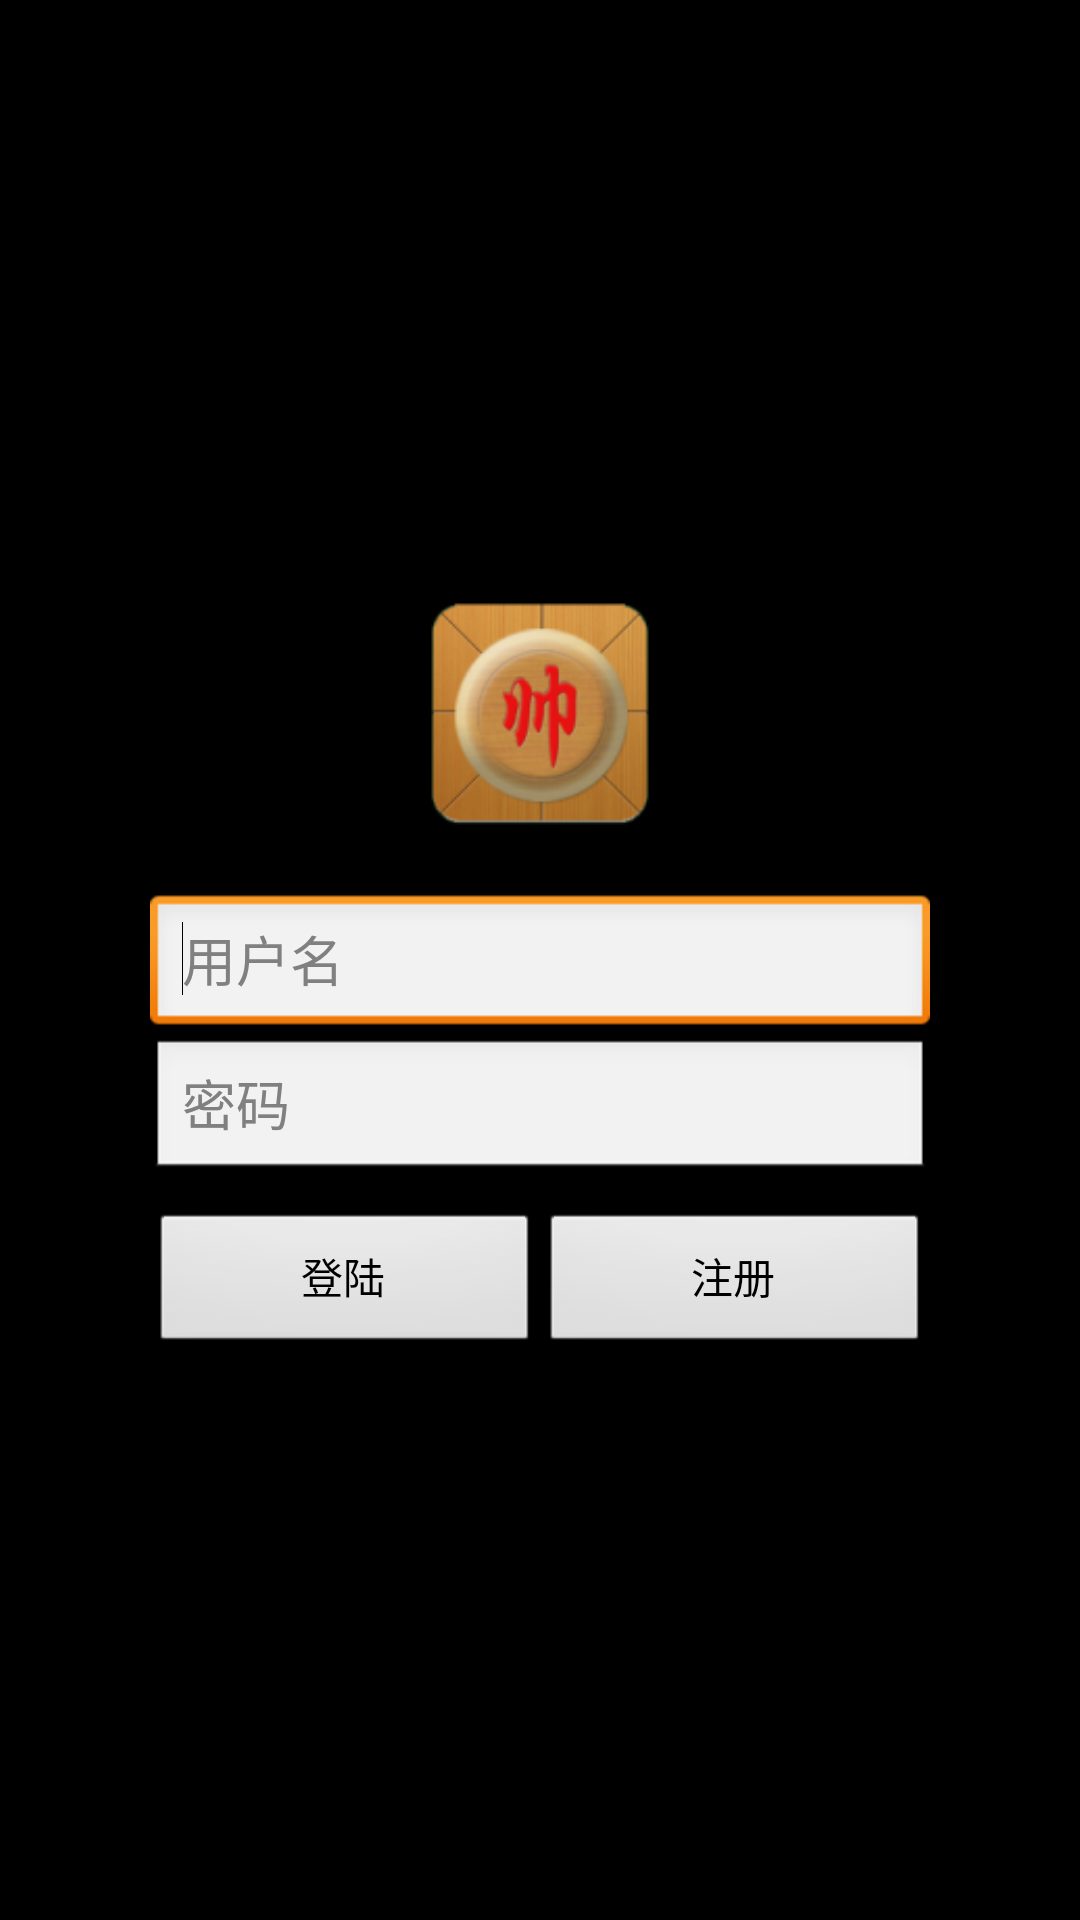

Android layout source for this screen:
<!-- AndroidManifest.xml: application theme android:Theme.Black.NoTitleBar -->
<!-- res/layout/login_view.xml -->
<?xml version="1.0" encoding="utf-8"?>
<LinearLayout xmlns:android="http://schemas.android.com/apk/res/android"
    android:layout_width="match_parent"
    android:layout_height="match_parent"
    android:background="@drawable/bg"
    android:padding="50dp"
    android:gravity="center"
    android:orientation="vertical" >

    <ImageView 
       	android:id="@+id/loginHead"
        android:src="@drawable/ic_launcher"
        android:layout_width="100dp"
        android:layout_height="100dp"
        android:layout_marginBottom="10dp" 
        android:contentDescription="@string/text_head"/>
    <EditText
        android:id="@+id/loginEditName"
        android:layout_width="match_parent"
        android:layout_height="wrap_content"
        android:hint="@string/text_user_name"
        android:ems="10"
        android:inputType="text" >

        <requestFocus />
    </EditText>

    <EditText
        android:id="@+id/loginEditPassword"
        android:layout_width="match_parent"
        android:layout_height="wrap_content"
        android:hint="@string/text_pwd"
        android:ems="10"
        android:inputType="textPassword" />

    <LinearLayout
        android:layout_width="fill_parent"
        android:layout_height="wrap_content"
        android:layout_marginTop="10dp"
        android:orientation="horizontal" 
        android:gravity="right">

        <Button
            android:id="@+id/loginBtnLogin"
            android:layout_width="wrap_content"
            android:layout_height="wrap_content"
            android:layout_weight="1.0"
            android:text="@string/login_text" />

        <Button
            android:id="@+id/loginBtnSign"
            android:layout_width="wrap_content"
            android:layout_height="wrap_content"
            android:layout_weight="1.0"
            android:text="@string/sign_text" />
    </LinearLayout>

</LinearLayout>
<!-- resources referenced by this layout -->
<resources>
  <!-- drawable ic_launcher: png bitmap (drawable-hdpi, 7904 bytes) -->
  <string name="login_text">登陆</string>
  <string name="sign_text">注册</string>
  <string name="text_head">头像</string>
  <string name="text_pwd">密码</string>
  <string name="text_user_name">用户名</string>
</resources>
